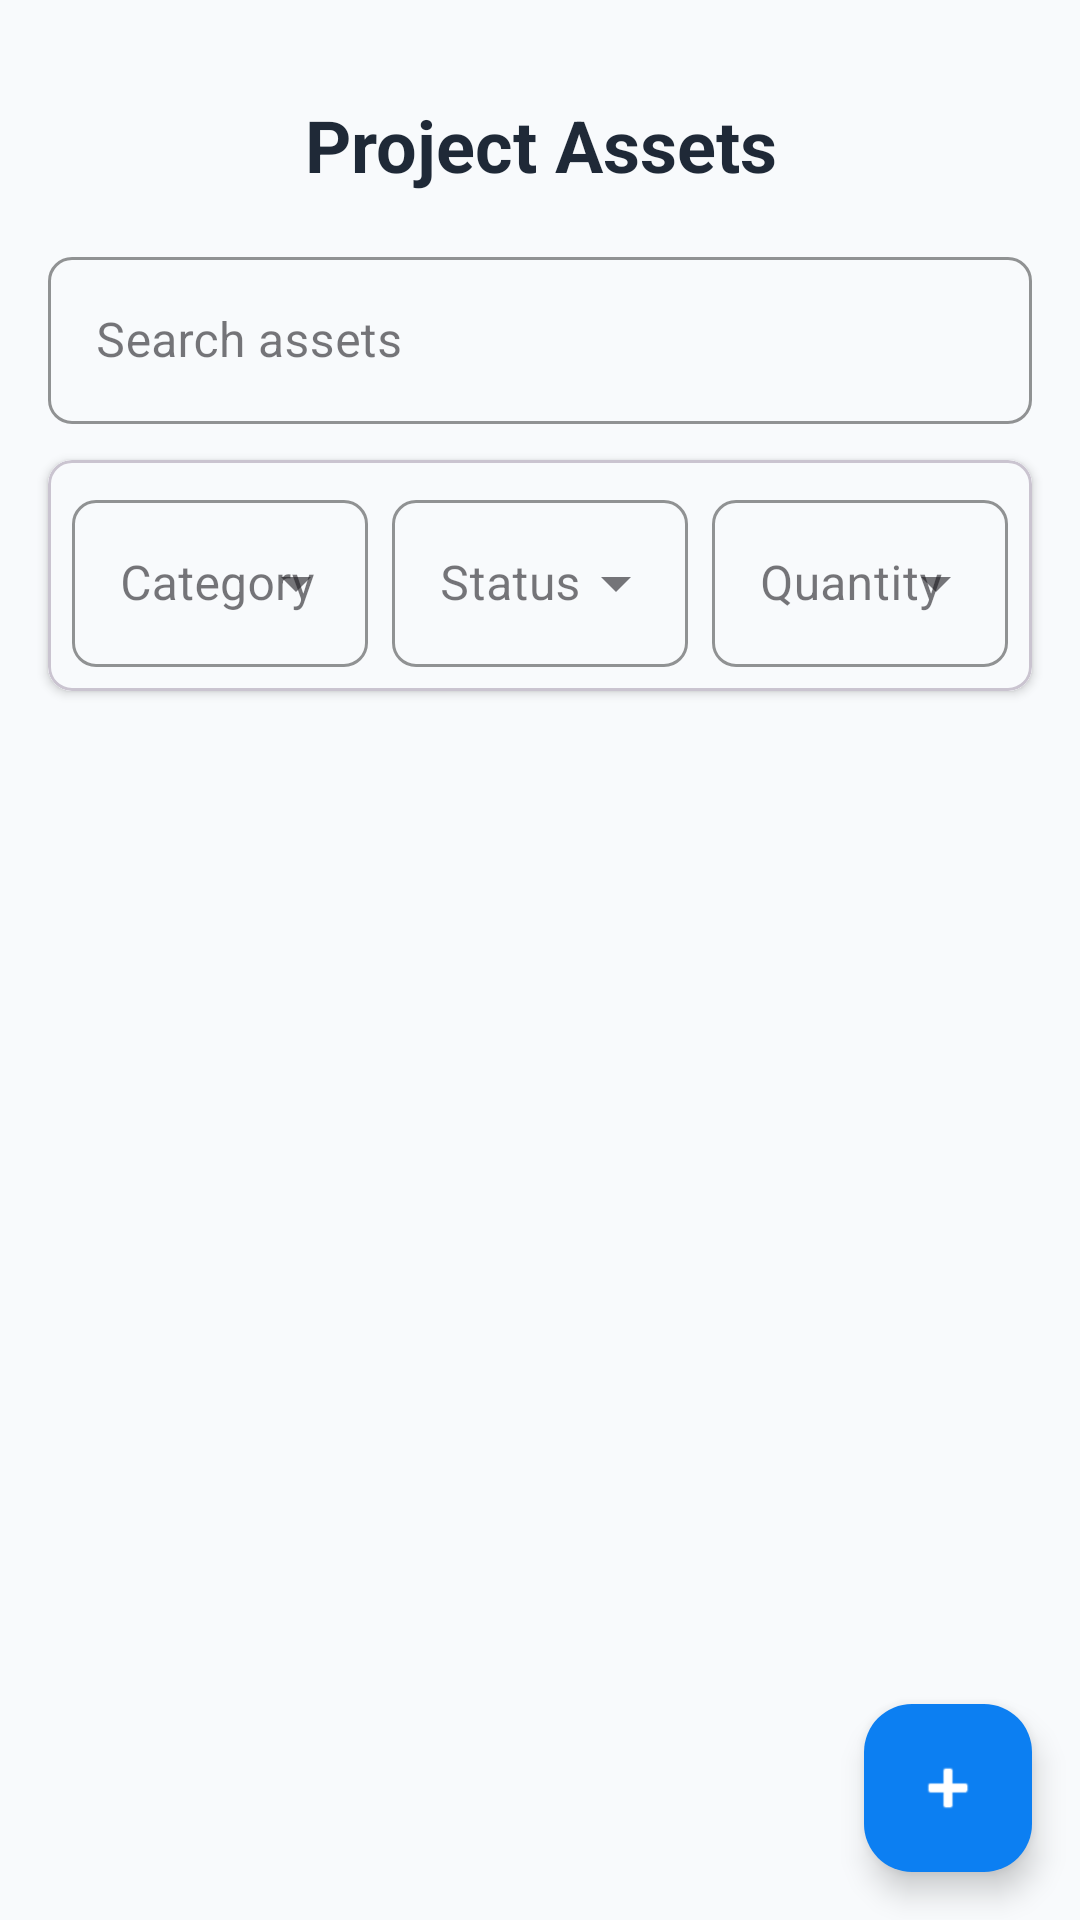

Layout XML and referenced resources for this Android screen:
<!-- AndroidManifest.xml: application theme Theme.LRSDemo -->
<!-- res/layout/fragment_asset.xml -->
<?xml version="1.0" encoding="utf-8"?>
<androidx.constraintlayout.widget.ConstraintLayout
    xmlns:android="http://schemas.android.com/apk/res/android"
    xmlns:app="http://schemas.android.com/apk/res-auto"
    android:layout_width="match_parent"
    android:layout_height="match_parent"
    android:background="#F8FAFC"
    android:fitsSystemWindows="true">

    
    <TextView
        android:id="@+id/titleText"
        android:layout_width="0dp"
        android:layout_height="wrap_content"
        android:text="Project Assets"
        android:textSize="24sp"
        android:textColor="#1F2937"
        android:textStyle="bold"
        android:textAlignment="center"
        android:layout_marginTop="32dp"
        app:layout_constraintTop_toTopOf="parent"
        app:layout_constraintStart_toStartOf="parent"
        app:layout_constraintEnd_toEndOf="parent" />

    
    <com.google.android.material.textfield.TextInputLayout
        android:id="@+id/searchTextInputLayout"
        style="@style/Widget.MaterialComponents.TextInputLayout.OutlinedBox"
        android:layout_width="0dp"
        android:layout_height="wrap_content"
        android:layout_marginTop="16dp"
        android:layout_marginStart="16dp"
        android:layout_marginEnd="16dp"
        android:hint="Search assets"
        app:hintTextColor="#6B7280"
        app:boxStrokeColor="#0C7FF2"
        app:boxCornerRadiusTopStart="8dp"
        app:boxCornerRadiusTopEnd="8dp"
        app:boxCornerRadiusBottomStart="8dp"
        app:boxCornerRadiusBottomEnd="8dp"
        app:layout_constraintTop_toBottomOf="@id/titleText"
        app:layout_constraintStart_toStartOf="parent"
        app:layout_constraintEnd_toEndOf="parent">

        <com.google.android.material.textfield.TextInputEditText
            android:id="@+id/searchEditText"
            android:layout_width="match_parent"
            android:layout_height="wrap_content"
            android:textColor="#1F2937"
            android:textColorHint="#9CA3AF"
            android:imeOptions="actionSearch"
            android:inputType="text" />
    </com.google.android.material.textfield.TextInputLayout>

    
    <com.google.android.material.card.MaterialCardView
        android:id="@+id/filterCard"
        android:layout_width="0dp"
        android:layout_height="wrap_content"
        android:layout_marginTop="12dp"
        android:layout_marginStart="16dp"
        android:layout_marginEnd="16dp"
        app:cardElevation="2dp"
        app:cardCornerRadius="8dp"
        app:layout_constraintTop_toBottomOf="@id/searchTextInputLayout"
        app:layout_constraintStart_toStartOf="parent"
        app:layout_constraintEnd_toEndOf="parent">

        <LinearLayout
            android:id="@+id/filterLayout"
            android:layout_width="match_parent"
            android:layout_height="wrap_content"
            android:orientation="horizontal"
            android:gravity="center_vertical"
            android:background="#F8FAFC"
            android:weightSum="3"
            android:padding="8dp">

            
            <com.google.android.material.textfield.TextInputLayout
                style="@style/Widget.MaterialComponents.TextInputLayout.OutlinedBox.ExposedDropdownMenu"
                android:layout_width="0dp"
                android:layout_height="wrap_content"
                android:layout_weight="1"
                android:layout_marginEnd="4dp"
                android:hint="Category"
                app:hintTextColor="#6B7280"
                app:boxStrokeColor="#0C7FF2"
                app:boxCornerRadiusTopStart="8dp"
                app:boxCornerRadiusTopEnd="8dp"
                app:boxCornerRadiusBottomStart="8dp"
                app:boxCornerRadiusBottomEnd="8dp">

                <AutoCompleteTextView
                    android:id="@+id/categorySpinner"
                    android:layout_width="match_parent"
                    android:layout_height="wrap_content"
                    android:textColor="#1F2937"
                    android:textColorHint="#9CA3AF"
                    android:inputType="none" />
            </com.google.android.material.textfield.TextInputLayout>

            
            <com.google.android.material.textfield.TextInputLayout
                style="@style/Widget.MaterialComponents.TextInputLayout.OutlinedBox.ExposedDropdownMenu"
                android:layout_width="0dp"
                android:layout_height="wrap_content"
                android:layout_weight="1"
                android:layout_marginStart="4dp"
                android:layout_marginEnd="4dp"
                android:hint="Status"
                app:hintTextColor="#6B7280"
                app:boxStrokeColor="#0C7FF2"
                app:boxCornerRadiusTopStart="8dp"
                app:boxCornerRadiusTopEnd="8dp"
                app:boxCornerRadiusBottomStart="8dp"
                app:boxCornerRadiusBottomEnd="8dp">

                <AutoCompleteTextView
                    android:id="@+id/statusSpinner"
                    android:layout_width="match_parent"
                    android:layout_height="wrap_content"
                    android:textColor="#1F2937"
                    android:textColorHint="#9CA3AF"
                    android:inputType="none" />
            </com.google.android.material.textfield.TextInputLayout>

            
            <com.google.android.material.textfield.TextInputLayout
                style="@style/Widget.MaterialComponents.TextInputLayout.OutlinedBox.ExposedDropdownMenu"
                android:layout_width="0dp"
                android:layout_height="wrap_content"
                android:layout_weight="1"
                android:layout_marginStart="4dp"
                android:hint="Quantity"
                app:hintTextColor="#6B7280"
                app:boxStrokeColor="#0C7FF2"
                app:boxCornerRadiusTopStart="8dp"
                app:boxCornerRadiusTopEnd="8dp"
                app:boxCornerRadiusBottomStart="8dp"
                app:boxCornerRadiusBottomEnd="8dp">

                <AutoCompleteTextView
                    android:id="@+id/quantitySpinner"
                    android:layout_width="match_parent"
                    android:layout_height="wrap_content"
                    android:textColor="#1F2937"
                    android:textColorHint="#9CA3AF"
                    android:inputType="none" />
            </com.google.android.material.textfield.TextInputLayout>
        </LinearLayout>
    </com.google.android.material.card.MaterialCardView>

    
    <TextView
        android:id="@+id/emptyAssetsView"
        android:layout_width="wrap_content"
        android:layout_height="wrap_content"
        android:text="No assets available"
        android:textColor="#6B7280"
        android:textSize="16sp"
        android:visibility="gone"
        app:layout_constraintTop_toBottomOf="@id/filterCard"
        app:layout_constraintStart_toStartOf="parent"
        app:layout_constraintEnd_toEndOf="parent"
        android:layout_marginTop="24dp"/>

    
    <androidx.recyclerview.widget.RecyclerView
        android:id="@+id/assetsRecyclerView"
        android:layout_width="0dp"
        android:layout_height="0dp"
        android:layout_marginStart="16dp"
        android:layout_marginTop="12dp"
        android:layout_marginEnd="16dp"
        android:layout_marginBottom="16dp"
        android:clipToPadding="false"
        android:paddingTop="8dp"
        android:paddingBottom="80dp"
        app:layout_constraintTop_toBottomOf="@id/filterCard"
        app:layout_constraintBottom_toBottomOf="parent"
        app:layout_constraintStart_toStartOf="parent"
        app:layout_constraintEnd_toEndOf="parent" />

    
    <com.google.android.material.floatingactionbutton.FloatingActionButton
        android:id="@+id/fabAddAsset"
        android:layout_width="wrap_content"
        android:layout_height="wrap_content"
        android:layout_margin="16dp"
        android:contentDescription="Add Asset"
        android:src="@android:drawable/ic_input_add"
        app:backgroundTint="#0C7FF2"
        app:tint="#FFFFFF"
        app:elevation="6dp"
        app:pressedTranslationZ="12dp"
        app:layout_constraintBottom_toBottomOf="parent"
        app:layout_constraintEnd_toEndOf="parent" />

</androidx.constraintlayout.widget.ConstraintLayout>
<!-- resources referenced by this layout -->
<resources>
  <style name="Theme.LRSDemo" parent="Base.Theme.LRSDemo" />
  <style name="Base.Theme.LRSDemo" parent="Theme.Material3.DayNight.NoActionBar">
          
          
      </style>
</resources>
